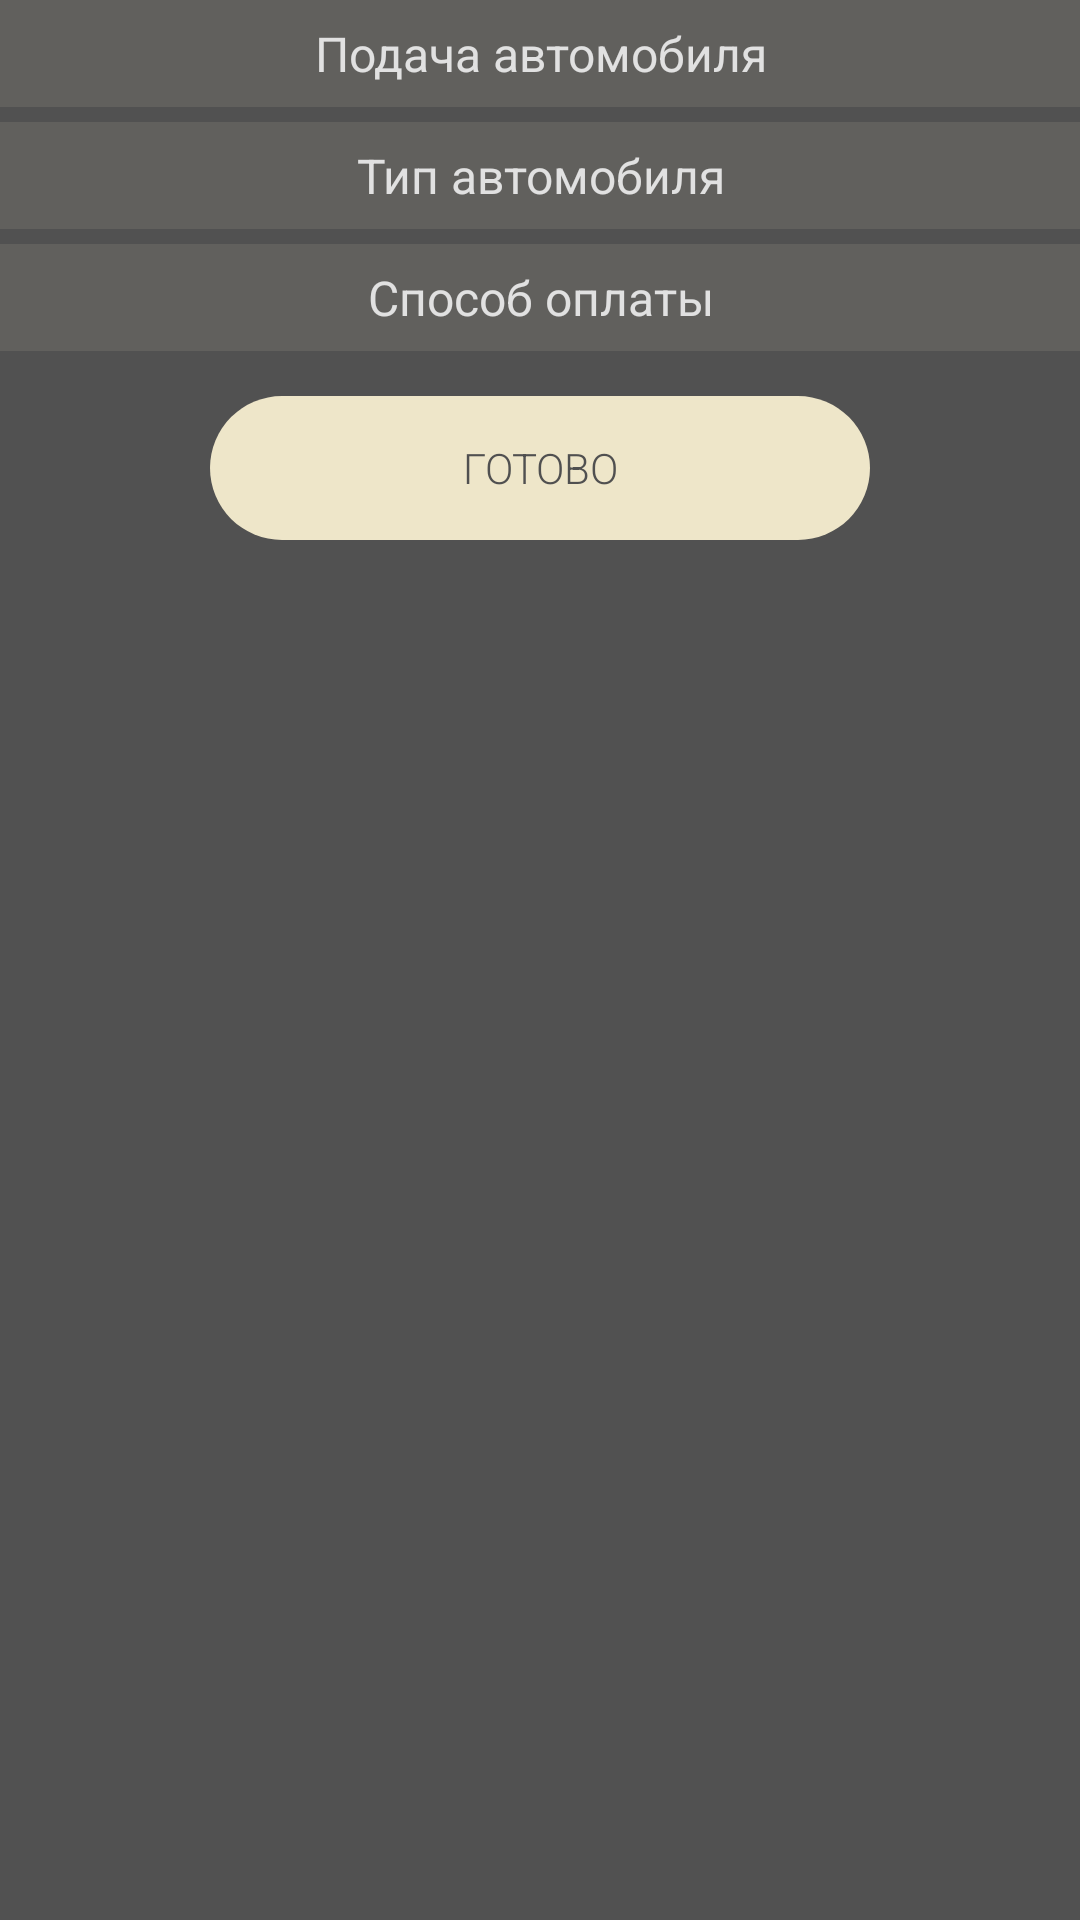

The Android layout XML behind this screen, and the referenced resources:
<!-- AndroidManifest.xml: application theme AppTheme -->
<!-- res/layout/dialog_order_car.xml -->
<?xml version="1.0" encoding="utf-8"?>
<layout xmlns:android="http://schemas.android.com/apk/res/android">

    <LinearLayout
        android:layout_width="match_parent"
        android:layout_height="wrap_content"
        android:orientation="vertical"
        android:background="@color/grey.dark">

        <LinearLayout
            android:layout_width="match_parent"
            android:layout_height="wrap_content"
            android:orientation="vertical">

            <android.support.v7.widget.AppCompatTextView
                android:layout_width="match_parent"
                android:layout_height="wrap_content"
                android:background="@color/grey.light"
                android:textColor="@color/white.light"
                android:text="@string/view.text.feed_of_car"
                android:textSize="16sp"
                android:gravity="center"
                android:paddingTop="7dp"
                android:paddingBottom="7dp"/>

            <LinearLayout
                android:id="@+id/dateTypesContainer"
                android:layout_width="match_parent"
                android:layout_height="wrap_content"
                android:layout_marginLeft="60dp"
                android:orientation="vertical"/>

        </LinearLayout>

        <LinearLayout
            android:layout_width="match_parent"
            android:layout_height="wrap_content"
            android:orientation="vertical"
            android:layout_marginTop="5dp">

            <android.support.v7.widget.AppCompatTextView
                android:layout_width="match_parent"
                android:layout_height="wrap_content"
                android:background="@color/grey.light"
                android:textColor="@color/white.light"
                android:text="@string/view.text.type_of_car"
                android:textSize="16sp"
                android:gravity="center"
                android:paddingTop="7dp"
                android:paddingBottom="7dp"/>

            <LinearLayout
                android:id="@+id/carTypesContainer"
                android:layout_width="match_parent"
                android:layout_height="wrap_content"
                android:layout_marginLeft="60dp"
                android:orientation="vertical"/>

        </LinearLayout>

        <LinearLayout
            android:layout_width="match_parent"
            android:layout_height="wrap_content"
            android:orientation="vertical"
            android:layout_marginTop="5dp">

            <android.support.v7.widget.AppCompatTextView
                android:layout_width="match_parent"
                android:layout_height="wrap_content"
                android:background="@color/grey.light"
                android:textColor="@color/white.light"
                android:text="@string/view.text.type_of_pay"
                android:textSize="16sp"
                android:gravity="center"
                android:paddingTop="7dp"
                android:paddingBottom="7dp"/>

            <LinearLayout
                android:id="@+id/payTypesContainer"
                android:layout_width="match_parent"
                android:layout_height="wrap_content"
                android:layout_marginLeft="60dp"
                android:orientation="vertical"/>

        </LinearLayout>

        <Button
            style="@style/AppTheme.Button.PrimaryLight"
            android:id="@+id/btn_solo_ride"
            android:layout_width="wrap_content"
            android:layout_height="wrap_content"
            android:minWidth="220dp"
            android:layout_marginTop="15dp"
            android:layout_marginBottom="15dp"
            android:text="Готово"
            android:textSize="@dimen/text_size_body_1"
            android:layout_gravity="center"/>

    </LinearLayout>

</layout>
<!-- resources referenced by this layout -->
<resources>
  <color name="grey.dark">#515151</color>
  <color name="grey.light">#61605d</color>
  <color name="white.light">#e1e1e1</color>
  <dimen name="text_size_body_1">14sp</dimen>
  <string name="view.text.feed_of_car">Подача автомобиля</string>
  <string name="view.text.type_of_car">Тип автомобиля</string>
  <string name="view.text.type_of_pay">Способ оплаты</string>
  <style name="AppTheme.Button.PrimaryLight" parent="AppTheme.Button">
          <item name="android:background">@drawable/btn_primary_light</item>
          <item name="android:textColor">@color/colorAccent</item>
      </style>
  <style name="AppTheme" parent="Theme.AppCompat.Light.NoActionBar">
          
          <item name="colorPrimary">@color/colorPrimary</item>
          <item name="colorPrimaryDark">@color/colorPrimaryDark</item>
          <item name="colorAccent">@color/colorAccent</item>
          
          <item name="android:textAppearance">@style/AppTextAppearance</item>
          <item name="android:textAppearanceButton">@style/AppTextAppearance.Button</item>
          
          
      </style>
  <style name="AppTheme.Button" parent="Widget.AppCompat.Button.Borderless">
          <item name="android:paddingRight">@dimen/margin_half_plus</item>
          <item name="android:paddingLeft">@dimen/margin_half_plus</item>
      </style>
  <!-- drawable btn_primary_light (drawable) -->
  <?xml version="1.0" encoding="utf-8"?>
  <selector xmlns:android="http://schemas.android.com/apk/res/android">
      <item>
          <shape android:shape="rectangle" android:padding="10dp">
              <solid android:color="@color/btnPrimaryLight" />
              <corners android:radius="30dp"/>
          </shape>
      </item>
  </selector>
  <color name="colorAccent">#505050</color>
  <color name="colorPrimary">#FFEB7F</color>
  <color name="colorPrimaryDark">#D7B942</color>
  <style name="AppTextAppearance">
          <item name="android:textColor">@color/textColorPrimary</item>
          <item name="android:fontFamily" tools:ignore="NewApi">sans-serif-light</item>
          <item name="android:textStyle">normal</item>
      </style>
  <style name="AppTextAppearance.Button" parent="TextAppearance.AppCompat.Button">
          <item name="android:textSize">@dimen/text_size_subheading</item>
          <item name="android:fontFamily" tools:ignore="NewApi">sans-serif-light</item>
      </style>
  <dimen name="margin_half_plus">12dp</dimen>
  <color name="btnPrimaryLight">#EEE6C9</color>
  <color name="textColorPrimary">#3F3F3F</color>
  <dimen name="text_size_subheading">16sp</dimen>
</resources>
